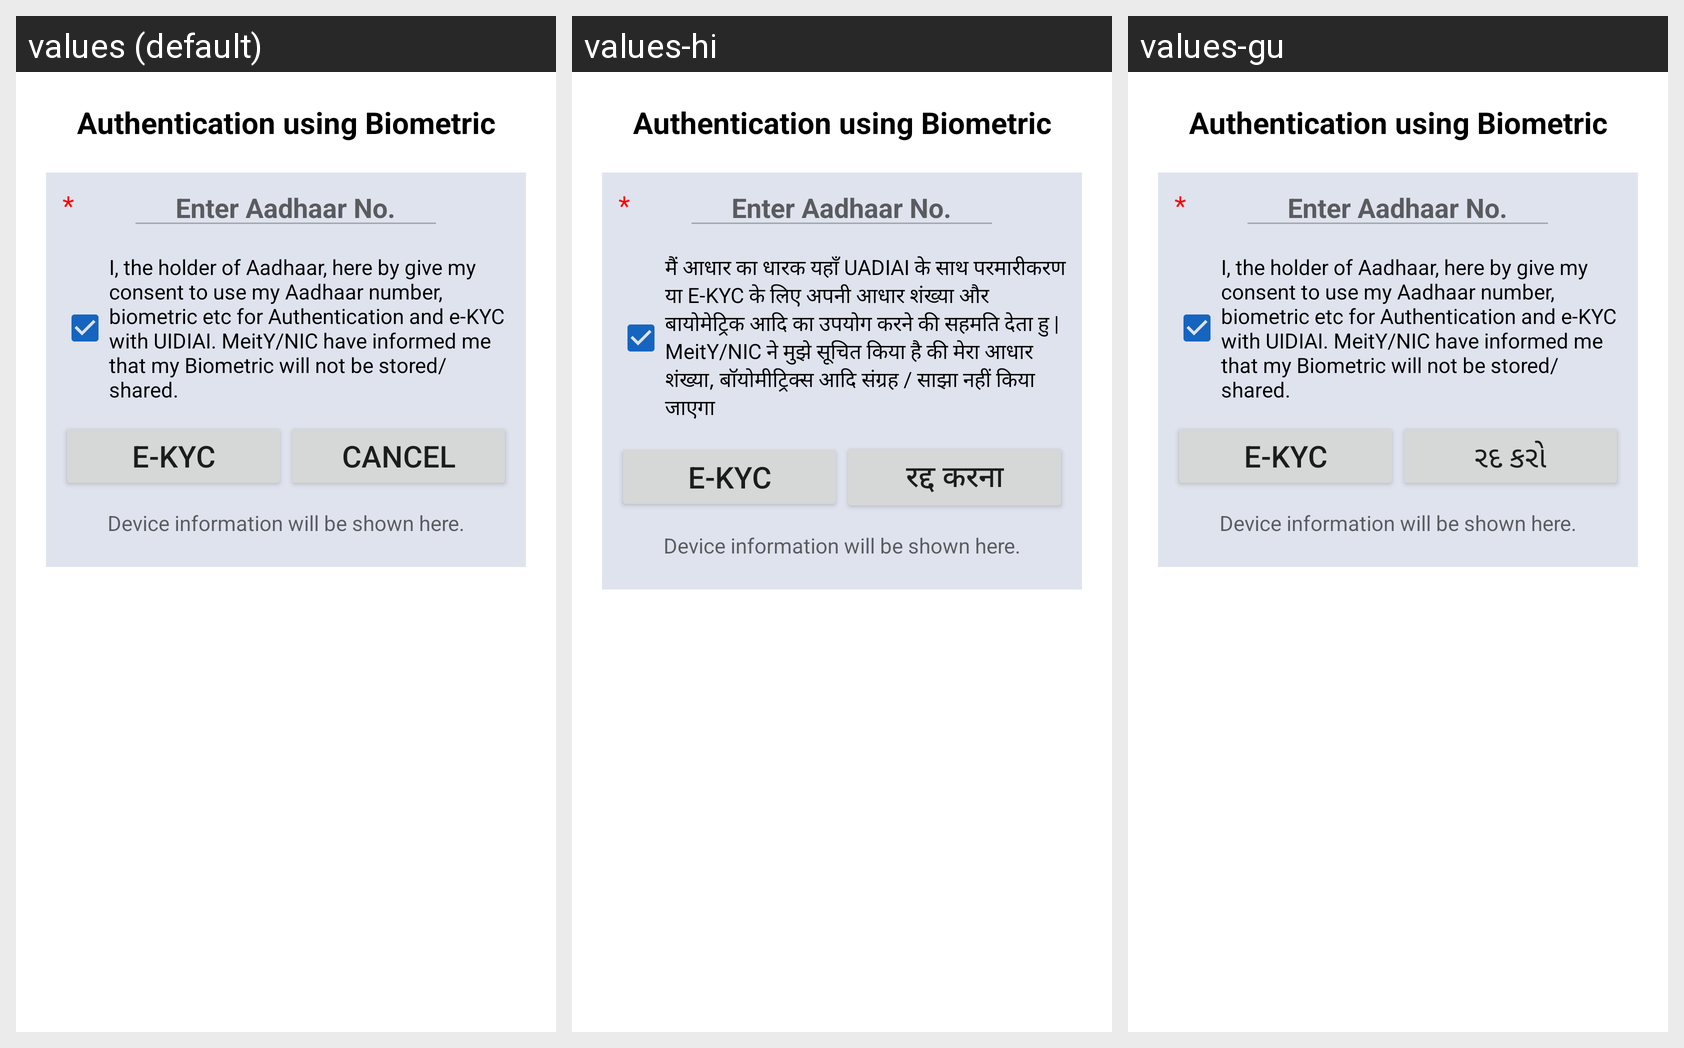

Locale-by-locale string values for the Android screen shown in this grid:
Android screen res/layout/aadhaar_fingerprint_rdsevices_layout.xml rendered under 3 locales, left to right: values (default), values-hi, values-gu. Device: Nexus 5 (rendered at 1080×1920; each locale shown at half size, 540×960, under a caption strip naming it); theme myTheme.
Strings drawn on this screen, with the default value and each locale's value (text and hints the layout hard-codes, and strings that could not be matched under every locale, appear in the picture but are not listed):

biometric
  values: Authentication using Biometric
  values-hi: Authentication using Biometric  [not translated; the default value is used]
  values-gu: Authentication using Biometric  [not translated; the default value is used]

mandatory
  values: *
  values-hi: *  [not translated; the default value is used]
  values-gu: *  [not translated; the default value is used]

hint_aadhaar
  values: Enter Aadhaar No.
  values-hi: Enter Aadhaar No.  [not translated; the default value is used]
  values-gu: Enter Aadhaar No.  [not translated; the default value is used]

aadhaarConsentMessage
  values: I, the holder of Aadhaar, here by give my consent to use my Aadhaar number, biometric etc for Authentication and e-KYC with UIDIAI. MeitY/NIC have informed me that my Biometric will not be stored/shared.
  values-hi: मैं आधार का धारक यहाँ UADIAI के साथ परमारीकरण या E-KYC के लिए अपनी आधार शंख्या और बायोमेट्रिक आदि का उपयोग करने की सहमति देता हु | MeitY/NIC ने मुझे सूचित किया है की मेरा आधार शंख्या, बॉयोमीट्रिक्स आदि संग्रह / साझा नहीं किया जाएगा
  values-gu: I, the holder of Aadhaar, here by give my consent to use my Aadhaar number, biometric etc for Authentication and e-KYC with UIDIAI. MeitY/NIC have informed me that my Biometric will not be stored/shared.  [not translated; the default value is used]

eKyc
  values: E-kyc
  values-hi: E-kyc  [not translated; the default value is used]
  values-gu: E-kyc  [not translated; the default value is used]

cancel
  values: Cancel
  values-hi: रद्द करना
  values-gu: રદ કરો
